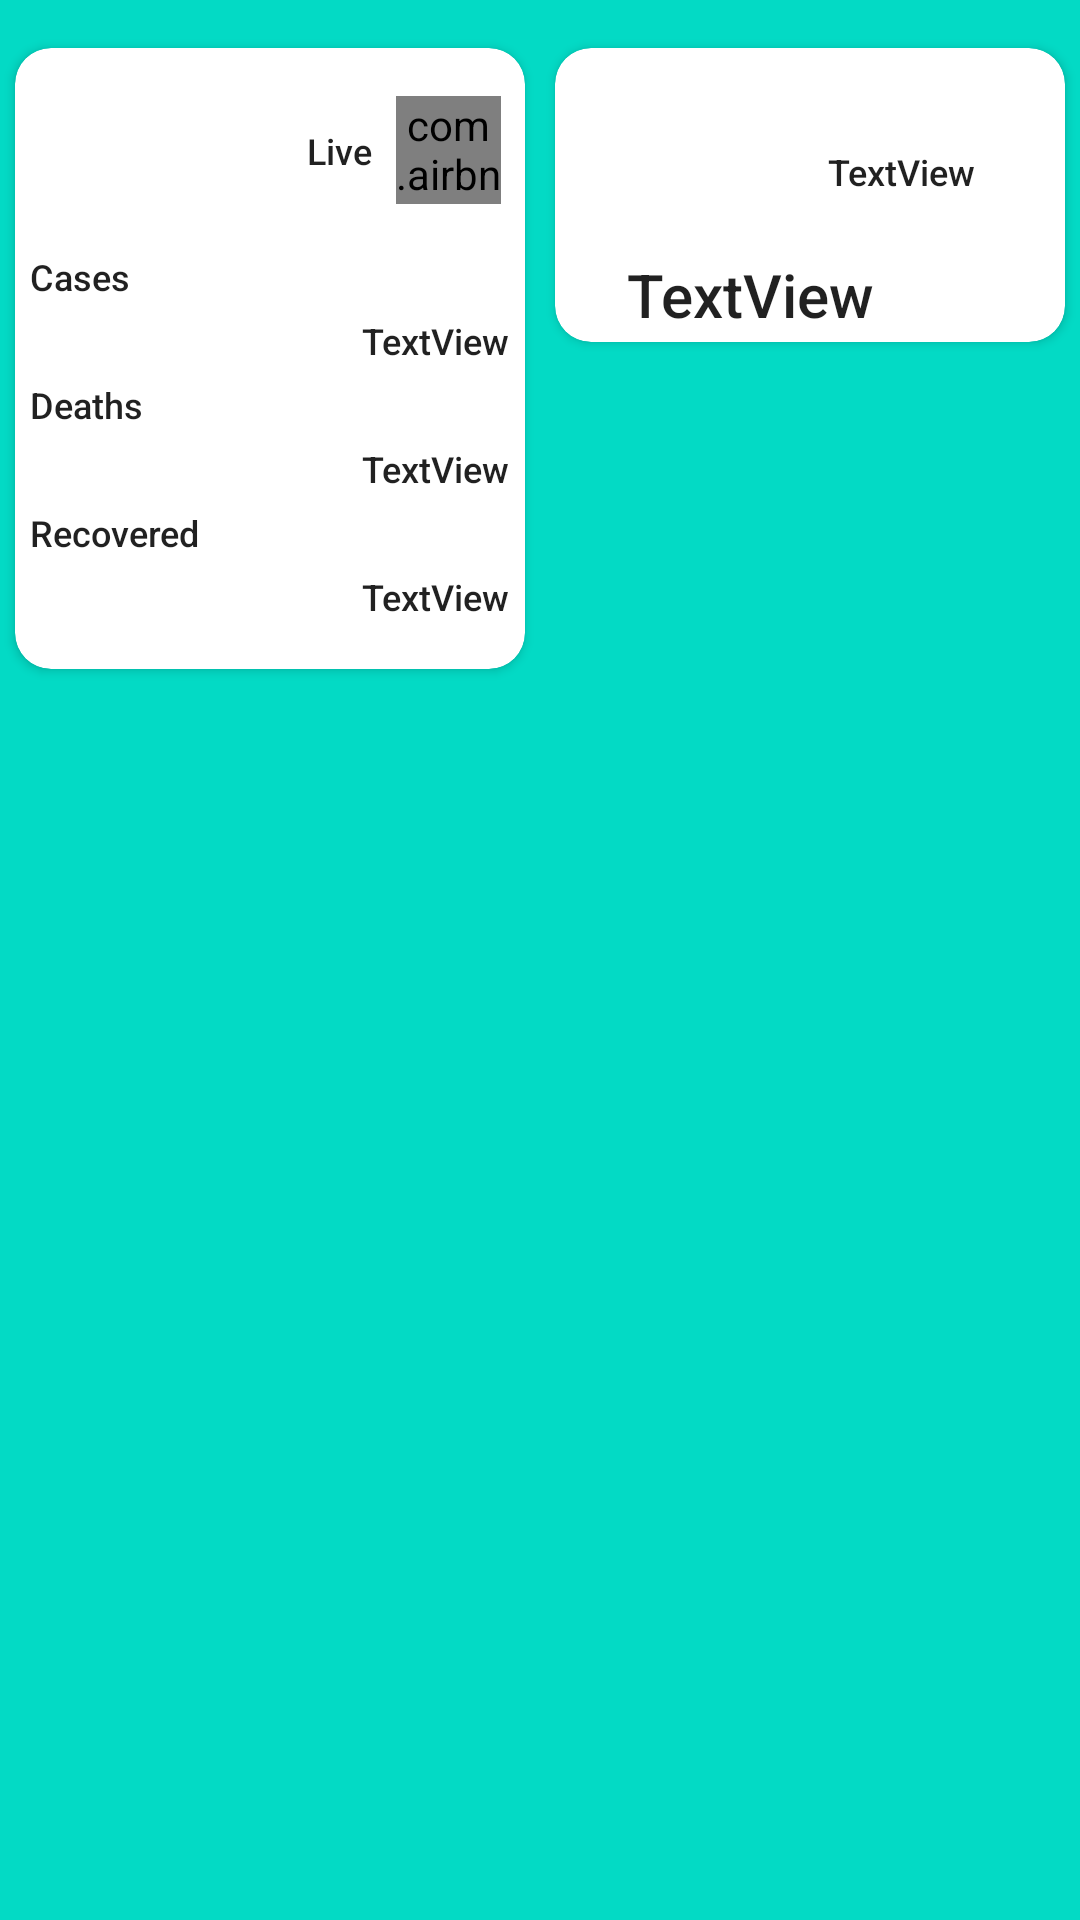

The Android layout XML behind this screen, and the referenced resources:
<!-- AndroidManifest.xml: application theme Theme.Coivd19MVVM -->
<!-- res/layout/fragment_country_specific.xml -->
<?xml version="1.0" encoding="utf-8"?>
<androidx.constraintlayout.widget.ConstraintLayout xmlns:android="http://schemas.android.com/apk/res/android"
    xmlns:app="http://schemas.android.com/apk/res-auto"
    xmlns:tools="http://schemas.android.com/tools"
    android:id="@+id/frameLayout3"
    android:layout_width="match_parent"
    android:layout_height="match_parent"
    android:background="?attr/colorSecondary"
    tools:context=".fragments.CountrySpecificFragment">


    <androidx.constraintlayout.widget.ConstraintLayout
        android:layout_width="match_parent"
        android:layout_height="match_parent"
        app:layout_constraintBottom_toBottomOf="parent"
        app:layout_constraintEnd_toEndOf="parent"
        app:layout_constraintStart_toStartOf="parent"
        app:layout_constraintTop_toTopOf="parent">

        <androidx.constraintlayout.widget.Guideline
            android:id="@+id/guideline4"
            android:layout_width="wrap_content"
            android:layout_height="wrap_content"
            android:orientation="vertical"
            app:layout_constraintGuide_percent="0.5" />

        <androidx.cardview.widget.CardView
            android:layout_width="0dp"
            android:layout_height="wrap_content"
            android:layout_marginStart="5dp"
            android:layout_marginTop="16dp"
            android:layout_marginEnd="5dp"
            android:padding="15dp"
            app:cardCornerRadius="12dp"
            app:layout_constraintEnd_toStartOf="@+id/guideline4"
            app:layout_constraintStart_toStartOf="parent"
            app:layout_constraintTop_toTopOf="parent">

            <androidx.constraintlayout.widget.ConstraintLayout
                android:layout_width="match_parent"
                android:layout_height="match_parent">

                <TextView
                    android:textAppearance="@style/TextAppearance.AppCompat.Title"
                    android:textSize="12sp"
                    android:id="@+id/textView6"
                    android:layout_width="wrap_content"
                    android:layout_height="wrap_content"
                    android:layout_marginEnd="8dp"
                    android:text="Live"
                    app:layout_constraintBottom_toBottomOf="@+id/sp_live"
                    app:layout_constraintEnd_toStartOf="@+id/sp_live"
                    app:layout_constraintTop_toTopOf="@+id/sp_live" />

                <com.airbnb.lottie.LottieAnimationView
                    android:id="@+id/sp_live"
                    android:layout_width="35dp"
                    android:layout_height="36dp"
                    android:layout_marginTop="16dp"
                    android:layout_marginEnd="8dp"
                    app:layout_constraintEnd_toEndOf="parent"
                    app:layout_constraintTop_toTopOf="parent"
                    app:lottie_autoPlay="true"
                    app:lottie_loop="true"
                    app:lottie_rawRes="@raw/livestream"
                    tools:src="@tools:sample/avatars" />

                <TextView
                    android:id="@+id/textView8"
                    android:layout_width="wrap_content"
                    android:layout_height="wrap_content"
                    android:layout_marginStart="5dp"
                    android:layout_marginTop="16dp"
                    android:text="Cases"
                    android:textAppearance="@style/TextAppearance.AppCompat.Title"
                    android:textSize="12sp"
                    app:layout_constraintStart_toStartOf="parent"
                    app:layout_constraintTop_toBottomOf="@+id/sp_live" />

                <TextView
                    android:id="@+id/sp_todayCases"
                    android:layout_width="wrap_content"
                    android:layout_height="wrap_content"
                    android:layout_marginTop="5dp"
                    android:layout_marginEnd="5dp"
                    android:text="TextView"
                    android:textAppearance="@style/TextAppearance.AppCompat.Title"
                    android:textSize="12sp"
                    app:layout_constraintEnd_toEndOf="parent"
                    app:layout_constraintHorizontal_bias="1.0"
                    app:layout_constraintStart_toStartOf="@+id/textView8"
                    app:layout_constraintTop_toBottomOf="@+id/textView8" />

                <TextView
                    android:id="@+id/textView12"
                    android:layout_width="wrap_content"
                    android:layout_height="wrap_content"
                    android:layout_marginStart="5dp"
                    android:layout_marginTop="5dp"
                    android:text="Deaths"
                    android:textAppearance="@style/TextAppearance.AppCompat.Title"
                    android:textSize="12sp"
                    app:layout_constraintStart_toStartOf="parent"
                    app:layout_constraintTop_toBottomOf="@+id/sp_todayCases" />

                <TextView
                    android:id="@+id/sp_todayDeaths"
                    android:layout_width="wrap_content"
                    android:layout_height="wrap_content"
                    android:layout_marginTop="5dp"
                    android:layout_marginEnd="5dp"
                    android:text="TextView"
                    android:textAppearance="@style/TextAppearance.AppCompat.Title"
                    android:textSize="12sp"
                    app:layout_constraintEnd_toEndOf="parent"
                    app:layout_constraintHorizontal_bias="1.0"
                    app:layout_constraintStart_toStartOf="@+id/textView12"
                    app:layout_constraintTop_toBottomOf="@+id/textView12" />

                <TextView
                    android:id="@+id/textView14"
                    android:layout_width="wrap_content"
                    android:layout_height="wrap_content"
                    android:layout_marginStart="5dp"
                    android:layout_marginTop="5dp"
                    android:text="Recovered"
                    android:textAppearance="@style/TextAppearance.AppCompat.Title"
                    android:textSize="12sp"
                    app:layout_constraintStart_toStartOf="parent"
                    app:layout_constraintTop_toBottomOf="@+id/sp_todayDeaths" />

                <TextView
                    android:id="@+id/sp_todayRecovered"
                    android:layout_width="wrap_content"
                    android:layout_height="wrap_content"
                    android:layout_marginTop="5dp"
                    android:layout_marginEnd="5dp"
                    android:layout_marginBottom="16dp"
                    android:text="TextView"
                    android:textAppearance="@style/TextAppearance.AppCompat.Title"
                    android:textSize="12sp"
                    app:layout_constraintBottom_toBottomOf="parent"
                    app:layout_constraintEnd_toEndOf="parent"
                    app:layout_constraintHorizontal_bias="1.0"
                    app:layout_constraintStart_toStartOf="@+id/textView14"
                    app:layout_constraintTop_toBottomOf="@+id/textView14" />
            </androidx.constraintlayout.widget.ConstraintLayout>
        </androidx.cardview.widget.CardView>

        <androidx.cardview.widget.CardView
            android:layout_width="0dp"
            android:layout_height="wrap_content"
            android:layout_marginStart="5dp"
            android:layout_marginTop="16dp"
            android:layout_marginEnd="5dp"
            android:padding="15dp"
            app:cardCornerRadius="12dp"
            app:layout_constraintEnd_toEndOf="parent"
            app:layout_constraintStart_toEndOf="@id/guideline4"
            app:layout_constraintTop_toTopOf="parent">

            <androidx.constraintlayout.widget.ConstraintLayout
                android:layout_width="match_parent"
                android:layout_height="match_parent">

                <ImageView
                    android:id="@+id/sp_flag"
                    android:layout_width="70dp"
                    android:layout_height="50dp"
                    android:layout_marginStart="16dp"
                    android:layout_marginTop="16dp"
                    app:layout_constraintStart_toStartOf="parent"
                    app:layout_constraintTop_toTopOf="parent"
                    tools:src="@tools:sample/avatars" />

                <TextView
                    android:id="@+id/sp_ct_name"
                    android:layout_width="wrap_content"
                    android:layout_height="wrap_content"
                    android:layout_marginStart="5dp"
                    android:text="TextView"
                    android:textAppearance="@style/TextAppearance.AppCompat.Title"
                    android:textSize="12sp"
                    app:layout_constraintBottom_toBottomOf="@+id/sp_flag"
                    app:layout_constraintEnd_toEndOf="parent"
                    app:layout_constraintHorizontal_bias="0.0"
                    app:layout_constraintStart_toEndOf="@+id/sp_flag"
                    app:layout_constraintTop_toTopOf="@+id/sp_flag" />

                <ImageView
                    android:id="@+id/imageView5"
                    android:layout_width="wrap_content"
                    android:layout_height="wrap_content"
                    android:layout_marginStart="16dp"
                    android:layout_marginTop="16dp"
                    android:layout_marginBottom="16dp"
                    android:src="@drawable/ic_round_calendar_today_24"
                    app:layout_constraintBottom_toBottomOf="parent"
                    app:layout_constraintStart_toStartOf="parent"
                    app:layout_constraintTop_toBottomOf="@+id/sp_flag"
                    app:layout_constraintVertical_bias="0.0" />

                <TextView
                    android:id="@+id/textView17"
                    android:layout_width="wrap_content"
                    android:layout_height="wrap_content"
                    android:layout_marginStart="8dp"
                    android:text="TextView"
                    android:textAppearance="@style/TextAppearance.AppCompat.Title"
                    android:textSize="20sp"
                    app:layout_constraintBottom_toBottomOf="@+id/imageView5"
                    app:layout_constraintEnd_toEndOf="parent"
                    app:layout_constraintHorizontal_bias="0.0"
                    app:layout_constraintStart_toEndOf="@+id/imageView5"
                    app:layout_constraintTop_toTopOf="@+id/imageView5" />
            </androidx.constraintlayout.widget.ConstraintLayout>
        </androidx.cardview.widget.CardView>
    </androidx.constraintlayout.widget.ConstraintLayout>

</androidx.constraintlayout.widget.ConstraintLayout>
<!-- resources referenced by this layout -->
<resources>
  <style name="Theme.Coivd19MVVM" parent="Theme.MaterialComponents.DayNight.NoActionBar">
          
          <item name="colorPrimary">@color/purple_500</item>
          <item name="colorPrimaryVariant">@color/purple_700</item>
          <item name="colorOnPrimary">@color/white</item>
          
          <item name="colorSecondary">@color/teal_200</item>
          <item name="colorSecondaryVariant">@color/teal_700</item>
          <item name="colorOnSecondary">@color/black</item>
          
          <item name="android:statusBarColor" tools:targetApi="l">?attr/colorPrimaryVariant</item>
          
      </style>
  <color name="purple_500">#FF6200EE</color>
  <color name="purple_700">#FF3700B3</color>
  <color name="white">#FFFFFFFF</color>
  <color name="teal_200">#FF03DAC5</color>
  <color name="teal_700">#FF018786</color>
  <color name="black">#FF000000</color>
</resources>
